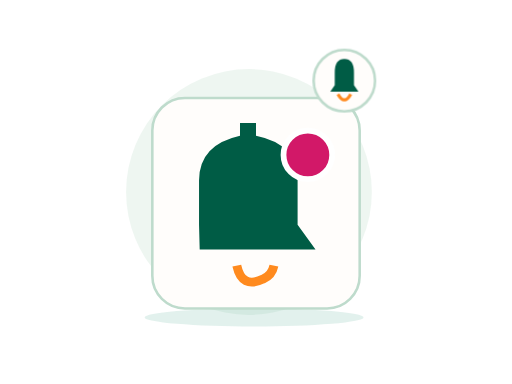
t = 0.00 s
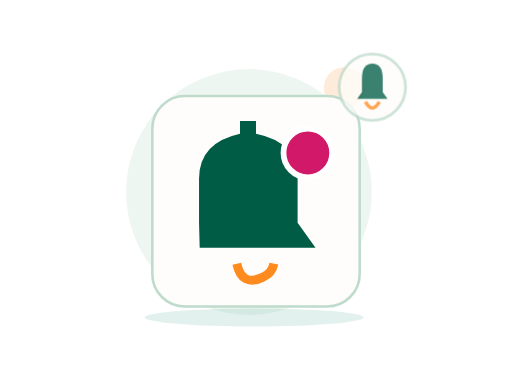
t = 0.70 s
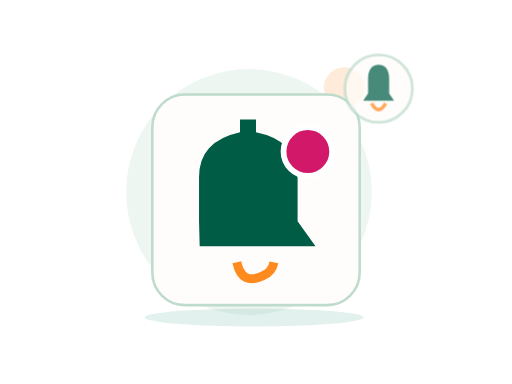
t = 1.05 s
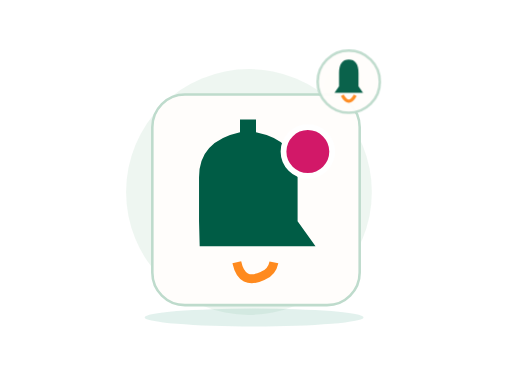
t = 1.75 s
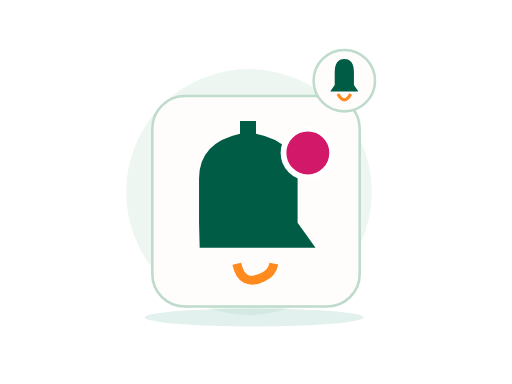
t = 2.10 s
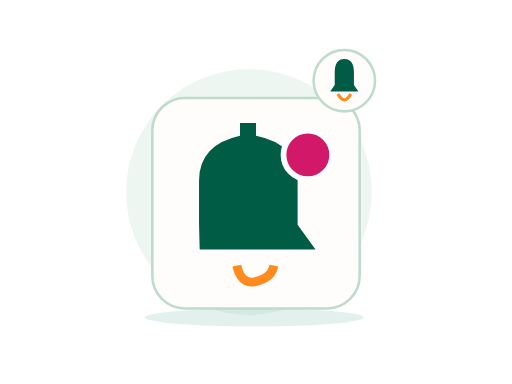
t = 2.80 s

The animated SVG that drew these frames (rendered in a browser with its animation timeline set to each time). Animation: 2 CSS @keyframes rules; one cycle of 2.80 s.

<?xml version="1.0" encoding="UTF-8"?>
<svg xmlns="http://www.w3.org/2000/svg" xmlns:xlink="http://www.w3.org/1999/xlink" width="800" height="600" viewBox="0 0 800 600" role="img" aria-labelledby="zil-239-title zil-239-desc" data-illustration="ZIL-239" data-base="BASE-NOTIFY" data-theme="light" data-motion="on" data-requires-business-state="false" data-status="REVUE_VISUELLE_REQUISE">
<title id="zil-239-title">Promotion reçue</title><desc id="zil-239-desc">Illustration Zamurek. Géométrie vectorielle native. Famille BASE-NOTIFY. Sources Humaaans / IRA Design lorsque présentes. Pas de preuve transactionnelle.</desc>
<style><![CDATA[#zil-239-seal{transform-box:fill-box;transform-origin:center;animation:zil-239-hint 2s ease-in-out 1}#zil-239-device{transform-box:fill-box;transform-origin:center;animation:zil-239-float 2.8s ease-in-out 1}@keyframes zil-239-hint{0%,100%{scale:1;opacity:1}50%{scale:1.1;opacity:.72}}@keyframes zil-239-float{0%,100%{translate:0 0}50%{translate:0 -6px}}@media(prefers-reduced-motion:reduce){*{animation:none!important;transition:none!important}}]]></style>
<g id="zil-239-background" data-layer="decor">
<circle cx="389" cy="300" r="192" fill="#EAF4EE" opacity=".81"/>
<ellipse cx="397" cy="496" rx="171" ry="14" fill="#14886B" opacity=".12"/>
<circle cx="538" cy="137" r="32" fill="#FF8A1E" opacity=".17"/>
<path d="M532 218l10 16 16 10-16 10-10 16-10-16-16-10 16-10z" fill="#D21868" opacity=".25"/></g>

<g id="zil-239-device" data-layer="object" transform="translate(238 153)">
<rect x="0" y="0" width="324" height="329" rx="51" fill="#FFFDFB" stroke="#BEDBCC" stroke-width="4"/>
<g id="zil-239-object-geometry" transform="translate(1 16)"><path d="M73 221h181l-28-39v-69q0-57-65-70V23h-25v20q-64 14-64 70v69z" fill="#005C45"/><path d="M131 246q8 37 41 21 14-6 17-21" stroke="#FF8A1E" stroke-width="14" fill="none"/><circle cx="242" cy="73" r="38" fill="#D21868" stroke="#FFFFFF" stroke-width="9"/></g>
</g>

<g id="zil-239-seal" data-layer="contextual-accessory" transform="translate(538 126)">
<circle r="48" fill="#FFFDFB" stroke="#BEDBCC" stroke-width="4"/>
<g id="zil-239-context-symbol"><path d="M-22 17l7-10v-20q0-21 15-21 15 0 15 21V7l7 10z" fill="#005C45"/><path d="M-10 21q10 18 20 0" stroke="#FF8A1E" stroke-width="5" fill="none"/></g></g>
</svg>
